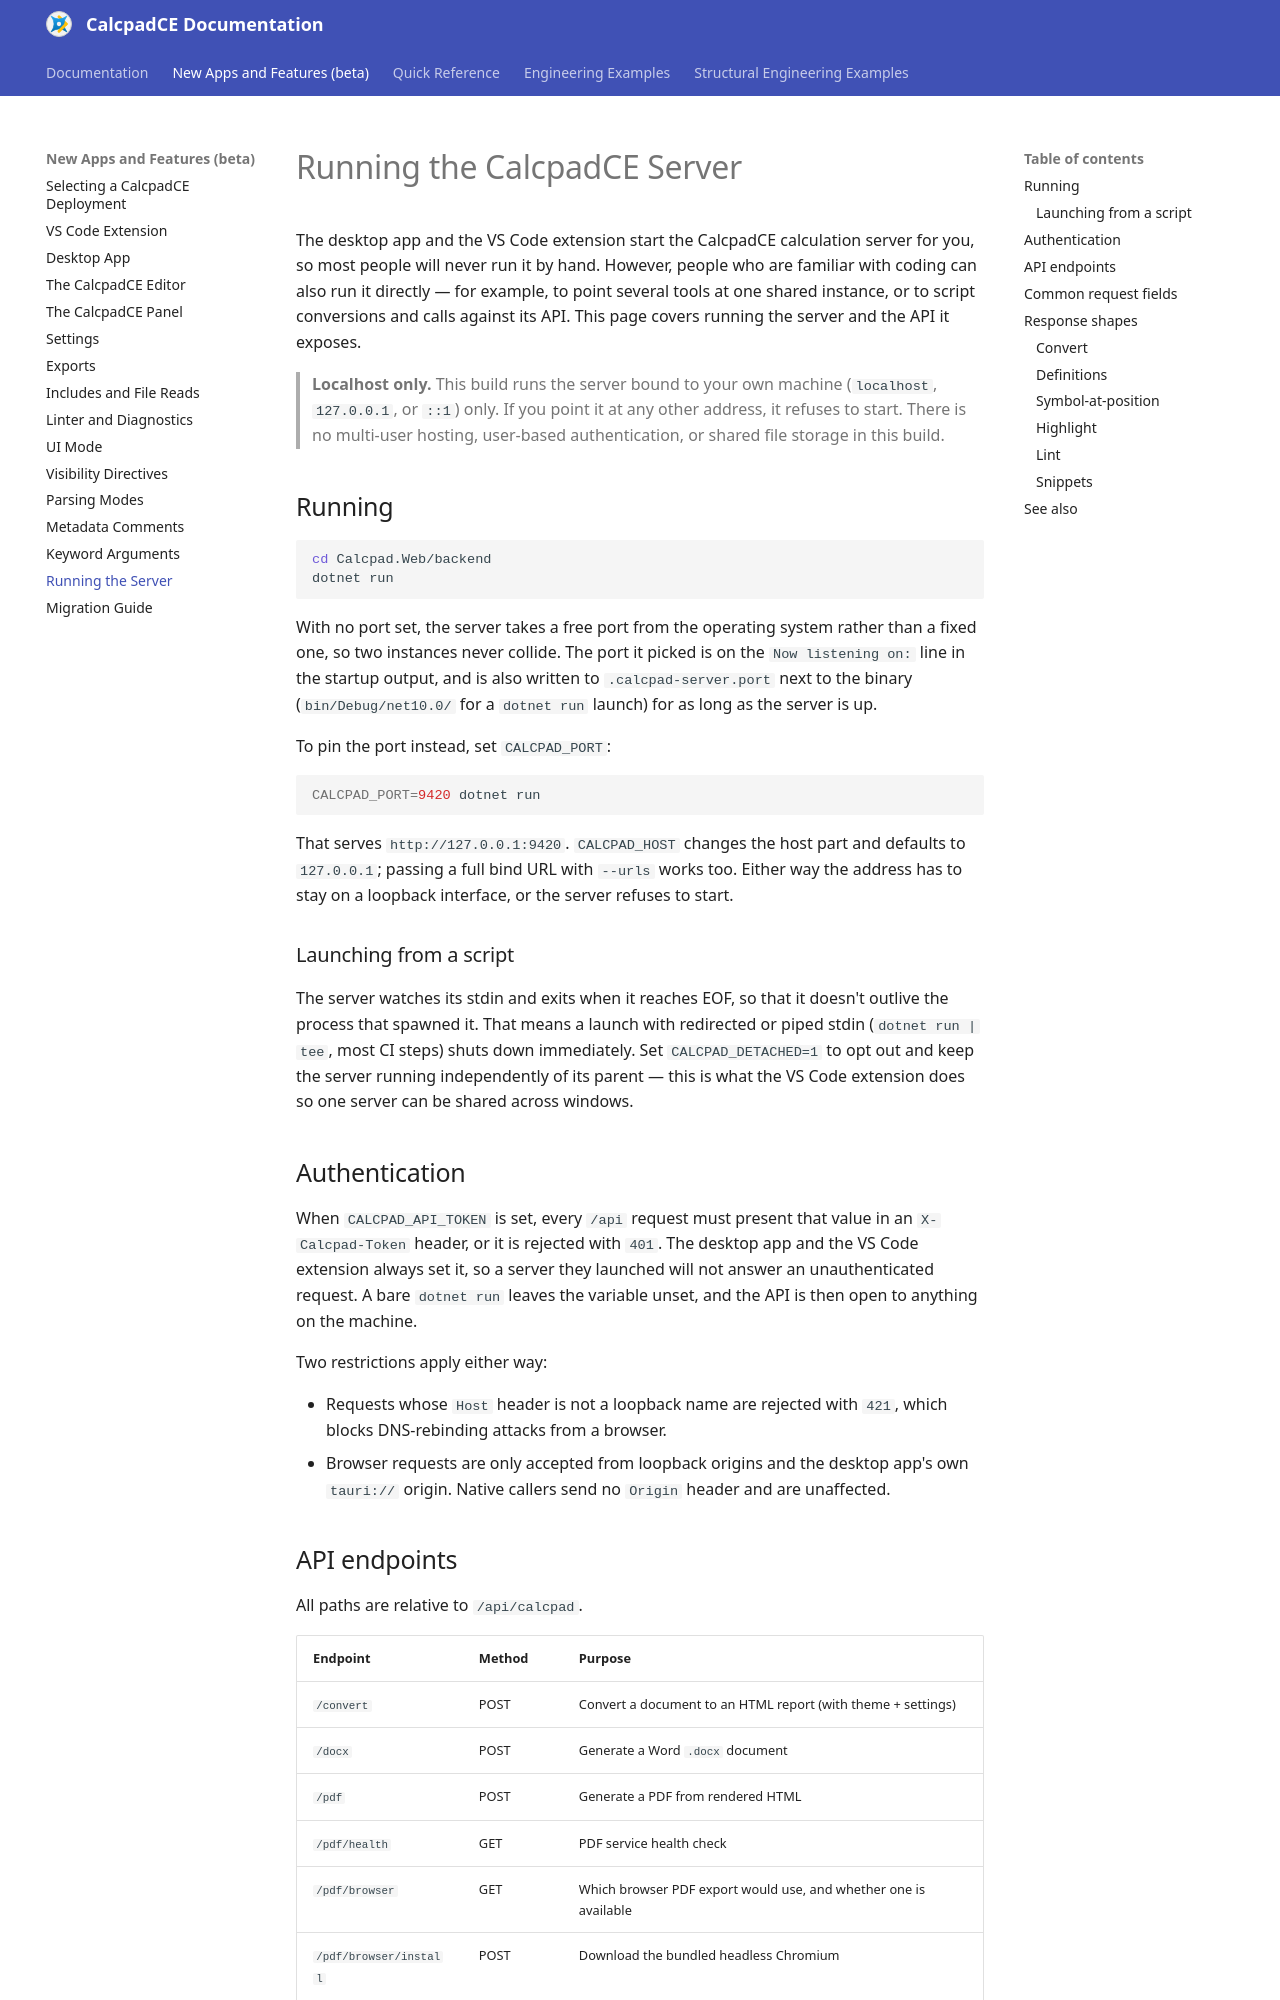

repository: Bersobis/CalcpadCE · page: new-web-deployment.html · generator: mkdocs

# Running the CalcpadCE Server

The desktop app and the VS Code extension start the CalcpadCE calculation server for you, so most people will never run it by hand.
However, people who are familiar with coding can also run it directly — for example, to point several tools at one shared instance, or to script conversions and calls against its API.
This page covers running the server and the API it exposes.

> **Localhost only.** This build runs the server bound to your own machine (`localhost`, `127.0.0.1`, or `::1`) only. If you point it at any other address, it refuses to start. There is no multi-user hosting, user-based authentication, or shared file storage in this build.

## Running

```bash
cd Calcpad.Web/backend
dotnet run
```

With no port set, the server takes a free port from the operating system rather than a fixed one, so two instances never collide.
The port it picked is on the `Now listening on:` line in the startup output, and is also written to `.calcpad-server.port` next to the binary (`bin/Debug/net10.0/` for a `dotnet run` launch) for as long as the server is up.

To pin the port instead, set `CALCPAD_PORT`:

```bash
CALCPAD_PORT=9420 dotnet run
```

That serves `http://127.0.0.1:9420`.
`CALCPAD_HOST` changes the host part and defaults to `127.0.0.1`; passing a full bind URL with `--urls` works too.
Either way the address has to stay on a loopback interface, or the server refuses to start.

### Launching from a script

The server watches its stdin and exits when it reaches EOF, so that it doesn't outlive the process that spawned it.
That means a launch with redirected or piped stdin (`dotnet run | tee`, most CI steps) shuts down immediately.
Set `CALCPAD_DETACHED=1` to opt out and keep the server running independently of its parent — this is what the VS Code extension does so one server can be shared across windows.

## Authentication

When `CALCPAD_API_TOKEN` is set, every `/api` request must present that value in an `X-Calcpad-Token` header, or it is rejected with `401`.
The desktop app and the VS Code extension always set it, so a server they launched will not answer an unauthenticated request.
A bare `dotnet run` leaves the variable unset, and the API is then open to anything on the machine.

Two restrictions apply either way:

- Requests whose `Host` header is not a loopback name are rejected with `421`, which blocks DNS-rebinding attacks from a browser.
- Browser requests are only accepted from loopback origins and the desktop app's own `tauri://` origin. Native callers send no `Origin` header and are unaffected.
